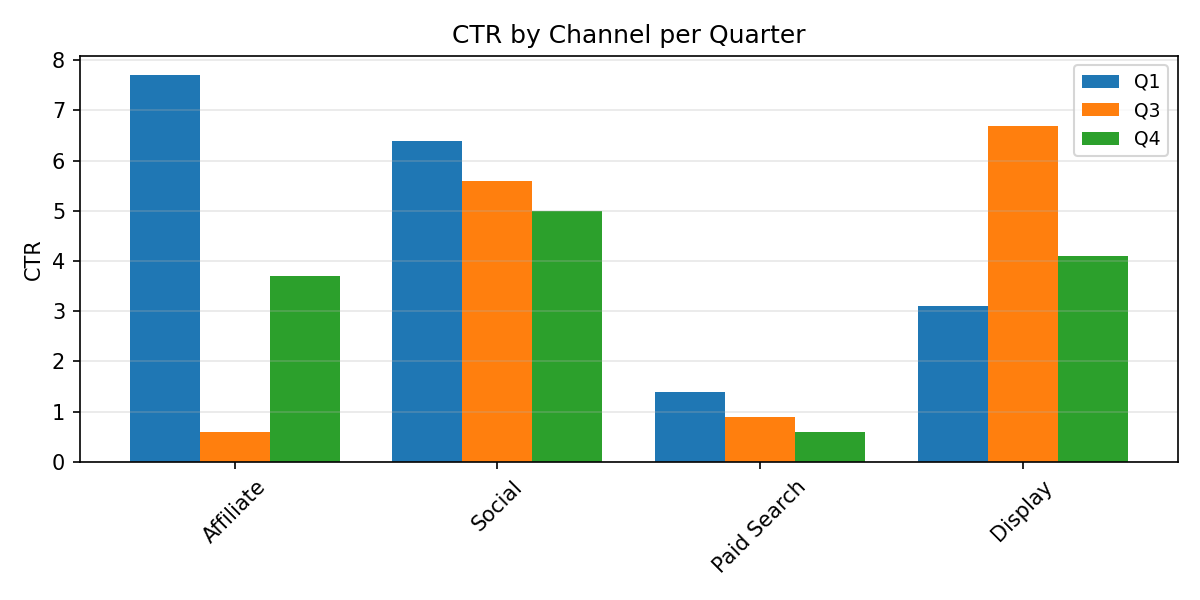

The data file committed next to this chart (first rows):
Category, Q1, Q3, Q4
Affiliate, 7.7, 0.6, 3.7
Social, 6.4, 5.6, 5.0
Paid Search, 1.4, 0.9, 0.6
Display, 3.1, 6.7, 4.1
